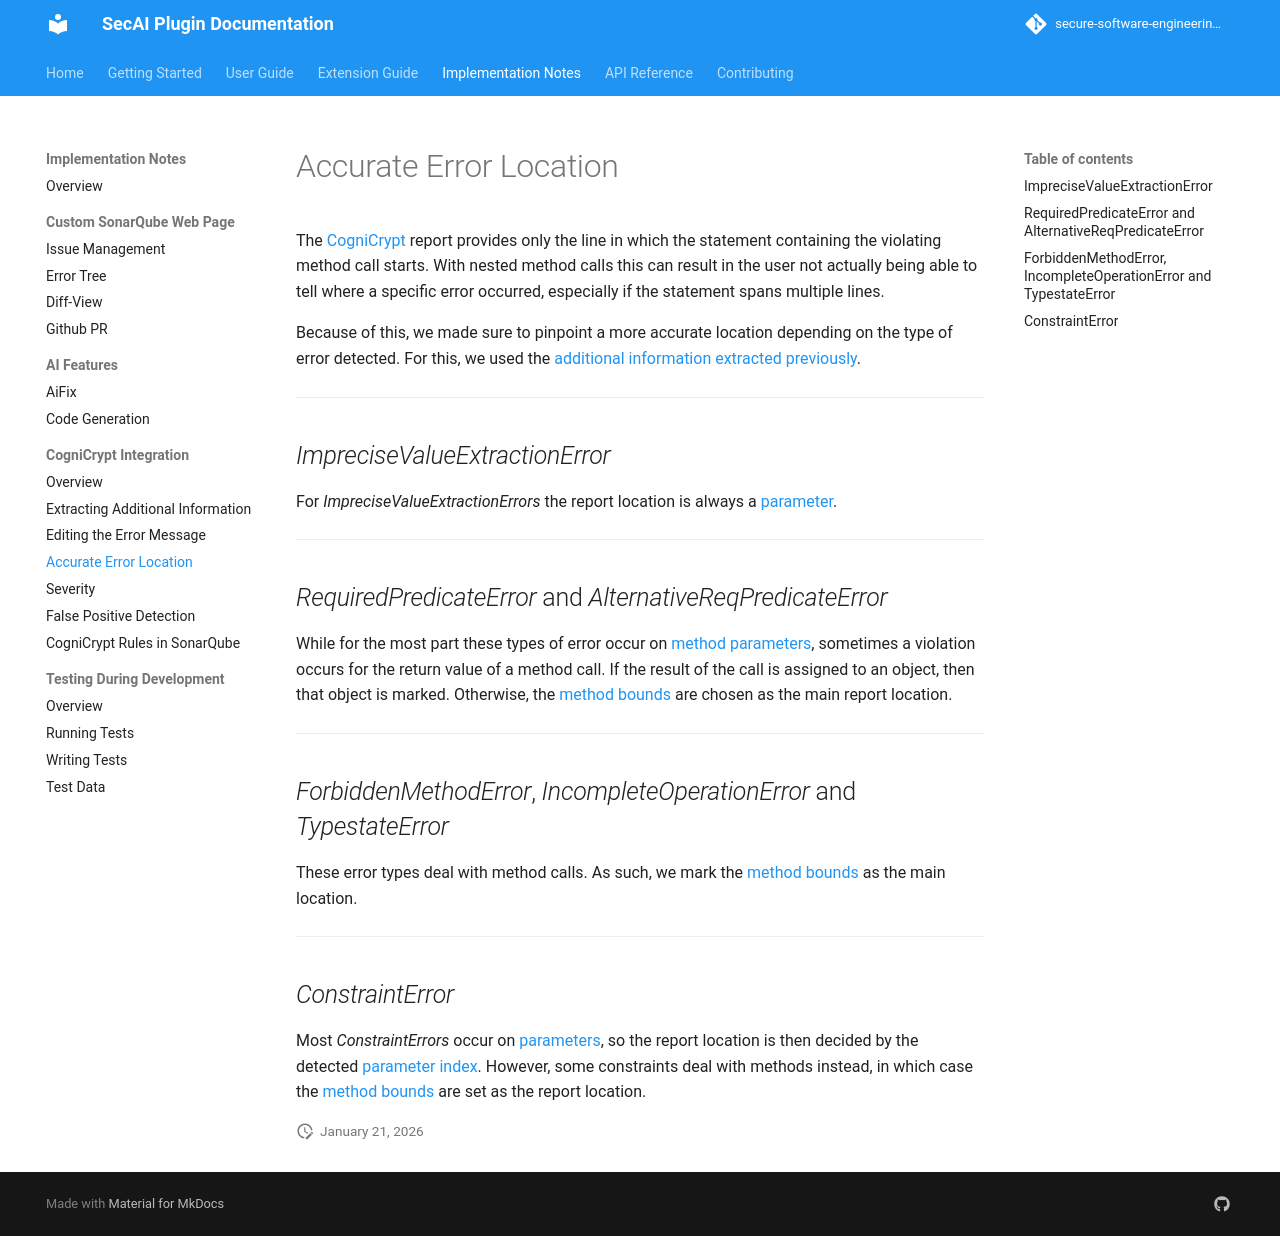

repository: secure-software-engineering/CogniCryptSQPlugin · page: pr-11/cognicrypt/cc-location.html · generator: mkdocs

# Accurate Error Location

The [CogniCrypt](https://github.com/CROSSINGTUD/CryptoAnalysis) report provides only the line in which the statement containing the violating method call starts. With nested method calls this can result in the user not actually being able to tell where a specific error occurred, especially if the statement spans multiple lines.

Because of this, we made sure to pinpoint a more accurate location depending on the type of error detected. For this, we used the [additional information extracted previously](cc-message-deconstruction.md).

---

## _ImpreciseValueExtractionError_

For _ImpreciseValueExtractionErrors_ the report location is always a [parameter](../extension-guide/code-snippet.md#parameters). 

---

## _RequiredPredicateError_ and _AlternativeReqPredicateError_

While for the most part these types of error occur on [method parameters](../extension-guide/code-snippet.md#parameters), sometimes a violation occurs for the return value of a method call. If the result of the call is assigned to an object, then that object is marked. Otherwise, the [method bounds](../extension-guide/code-snippet.md#method-bounds) are chosen as the main report location.

---

## _ForbiddenMethodError_, _IncompleteOperationError_ and _TypestateError_

These error types deal with method calls. As such, we mark the [method bounds](../extension-guide/code-snippet.md#method-bounds) as the main location.

---

## _ConstraintError_

Most _ConstraintErrors_ occur on [parameters](../extension-guide/code-snippet.md#parameters), so the report location is then decided by the detected [parameter index](cc-message-deconstruction.md#parameter-index). However, some constraints deal with methods instead, in which case the [method bounds](../extension-guide/code-snippet.md#method-bounds) are set as the report location.
